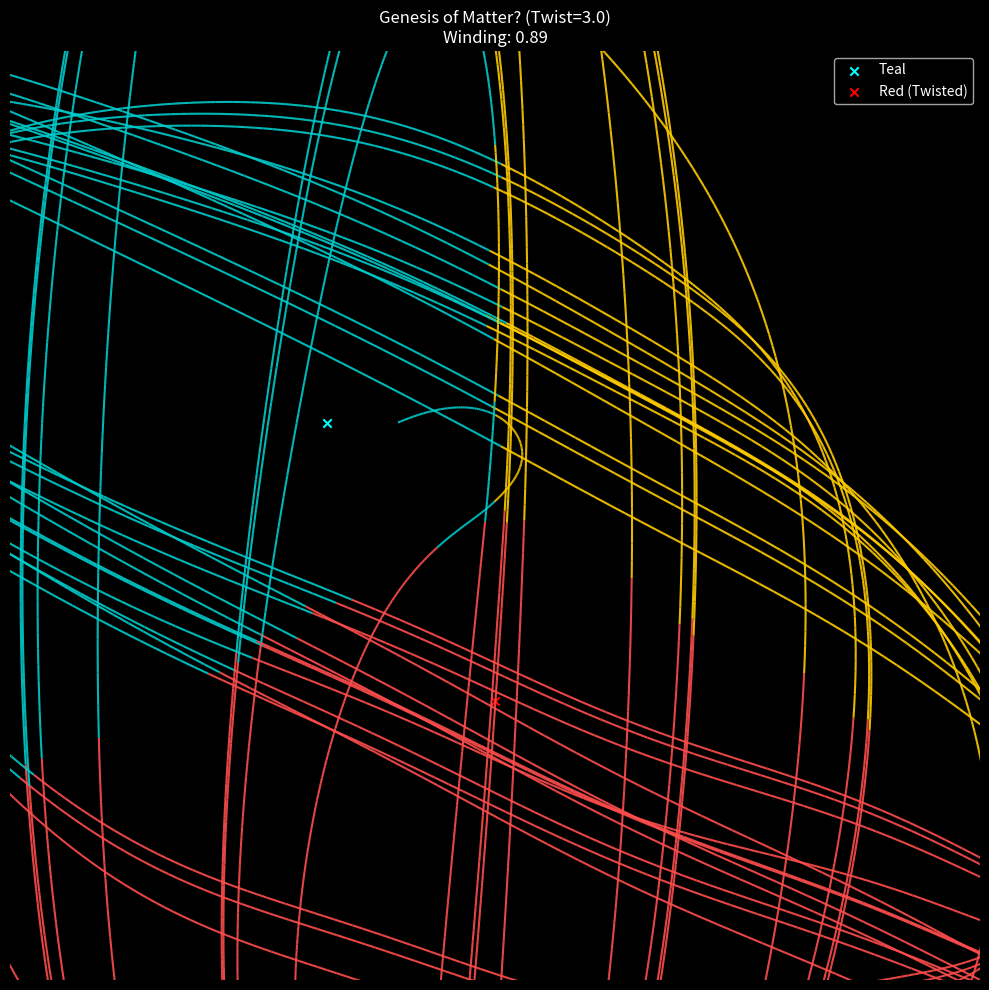

Write the Python code that produced this figure.
import numpy as np
import matplotlib.pyplot as plt

# ----------------------------------------
# PARAMETERS
# ----------------------------------------
TWIST_FACTOR = 3.0  # <--- The Critical Parameter. Was 1.2 (Boson).
DT = 0.015
STEPS = 10000

def get_force_genesis(m, lam):
    # 1. Teal (EM): The Charge Anchor
    F_teal_m = -(m + 0.866) 
    F_teal_lam = -(lam - 0.5)

    # 2. Red (Weak): The Twist
    # We apply a HUGE parity violation.
    # This represents the "Chiral Bias" of the Weak interaction.
    F_red_m = -(m - 0.0)
    
    # The Asymmetry Function:
    # A high-frequency, high-amplitude twist that fights the orbital path.
    # This forces the particle to "flip" its momentum orientation to survive.
    p_violation = TWIST_FACTOR * np.sin(m * 2.5) 
    F_red_lam = -(lam + 1.0) + p_violation

    # 3. Gold (Strong): The Tension (Color Neutrality)
    # The vacuum tries to hold it together.
    # F_gold = F_teal + F_red
    F_gold_m = (F_teal_m + F_red_m)
    F_gold_lam = (F_teal_lam + F_red_lam)
    
    # Basin Weighting
    angle = np.degrees(np.arctan2(lam, m)) % 360
    
    def gaussian(x, mu, sig):
        diff = np.minimum(np.abs(x - mu), 360 - np.abs(x - mu))
        return np.exp(-(diff/sig)**2)

    w_gold = gaussian(angle, 30, 80)
    w_teal = gaussian(angle, 150, 80)
    w_red = gaussian(angle, 270, 80)
    
    tot = w_gold + w_teal + w_red + 1e-6
    
    # Total Force
    Fm = (w_teal * F_teal_m + w_red * F_red_m + w_gold * F_gold_m) / tot
    Flam = (w_teal * F_teal_lam + w_red * F_red_lam + w_gold * F_gold_lam) / tot
    
    return Fm, Flam

def leapfrog_genesis(m, lam, pm, plam, dt):
    Fm, Flam = get_force_genesis(m, lam)
    pm_h = pm + 0.5 * dt * Fm
    plam_h = plam + 0.5 * dt * Flam
    m_n = m + dt * pm_h
    lam_n = lam + dt * plam_h
    Fm_n, Flam_n = get_force_genesis(m_n, lam_n)
    pm_n = pm_h + 0.5 * dt * Fm_n
    plam_n = plam_h + 0.5 * dt * Flam_n
    return m_n, lam_n, pm_n, plam_n

def run_genesis():
    # Initial Condition:
    # We need to start it "off-axis" to let the twist take hold.
    m, lam = -0.5, 0.5
    pm, plam = 0.9, 0.4 
    
    initial_state = np.array([m, lam, pm, plam])
    
    traj_m, traj_lam, traj_color = [], [], []
    prev_angle = np.arctan2(lam, m)
    total_angle = 0.0
    lap_counter = 0
    
    print(f"SIMULATING GENESIS (Twist Factor = {TWIST_FACTOR})")
    print(f"{'Lap':<5} | {'Angle':<10} | {'Mismatch':<10} | {'Status'}")
    print("-" * 50)
    
    for i in range(STEPS):
        traj_m.append(m)
        traj_lam.append(lam)
        
        # Color logic
        ang = np.degrees(np.arctan2(lam, m)) % 360
        if 210 < ang < 330: c = (1, 0.3, 0.3)
        elif 330 < ang or ang < 90: c = (1, 0.8, 0)
        else: c = (0, 0.8, 0.8)
        traj_color.append(c)

        m, lam, pm, plam = leapfrog_genesis(m, lam, pm, plam, DT)
        
        # Angle Tracking
        curr_angle = np.arctan2(lam, m)
        delta = curr_angle - prev_angle
        if delta > np.pi: delta -= 2*np.pi
        if delta < -np.pi: delta += 2*np.pi
        total_angle += delta
        prev_angle = curr_angle
        
        # Lap Detection
        curr_laps = int(abs(total_angle) / (2*np.pi))
        if curr_laps > lap_counter:
            lap_counter = curr_laps
            
            # Metric
            curr_state = np.array([m, lam, pm, plam])
            dist = np.linalg.norm(curr_state - initial_state)
            
            status = "..."
            if dist > 1.0: status = "TWISTED"
            if dist < 0.8: status = "RESET"
            
            print(f"{lap_counter:<5} | {np.degrees(total_angle):<10.0f} | {dist:<10.4f} | {status}")

    # Plot
    traj_m = np.array(traj_m)
    traj_lam = np.array(traj_lam)
    
    plt.figure(figsize=(10, 10), facecolor='black')
    
    points = np.array([traj_m, traj_lam]).T.reshape(-1, 1, 2)
    segments = np.concatenate([points[:-1], points[1:]], axis=1)
    from matplotlib.collections import LineCollection
    lc = LineCollection(segments, colors=traj_color, linewidth=1.5, alpha=0.9)
    plt.gca().add_collection(lc)
    
    plt.scatter([-0.866], [0.5], color='cyan', marker='x', label='Teal')
    plt.scatter([0.0], [-1.0], color='red', marker='x', label='Red (Twisted)')
    
    plt.xlim(-2.5, 2.5)
    plt.ylim(-2.5, 2.5)
    plt.axis('off')
    plt.title(f"Genesis of Matter? (Twist={TWIST_FACTOR})\nWinding: {abs(total_angle)/(2*np.pi):.2f}", color='white')
    plt.legend(facecolor='black', labelcolor='white')
    plt.tight_layout()
    plt.show()

if __name__ == "__main__":
    run_genesis()
